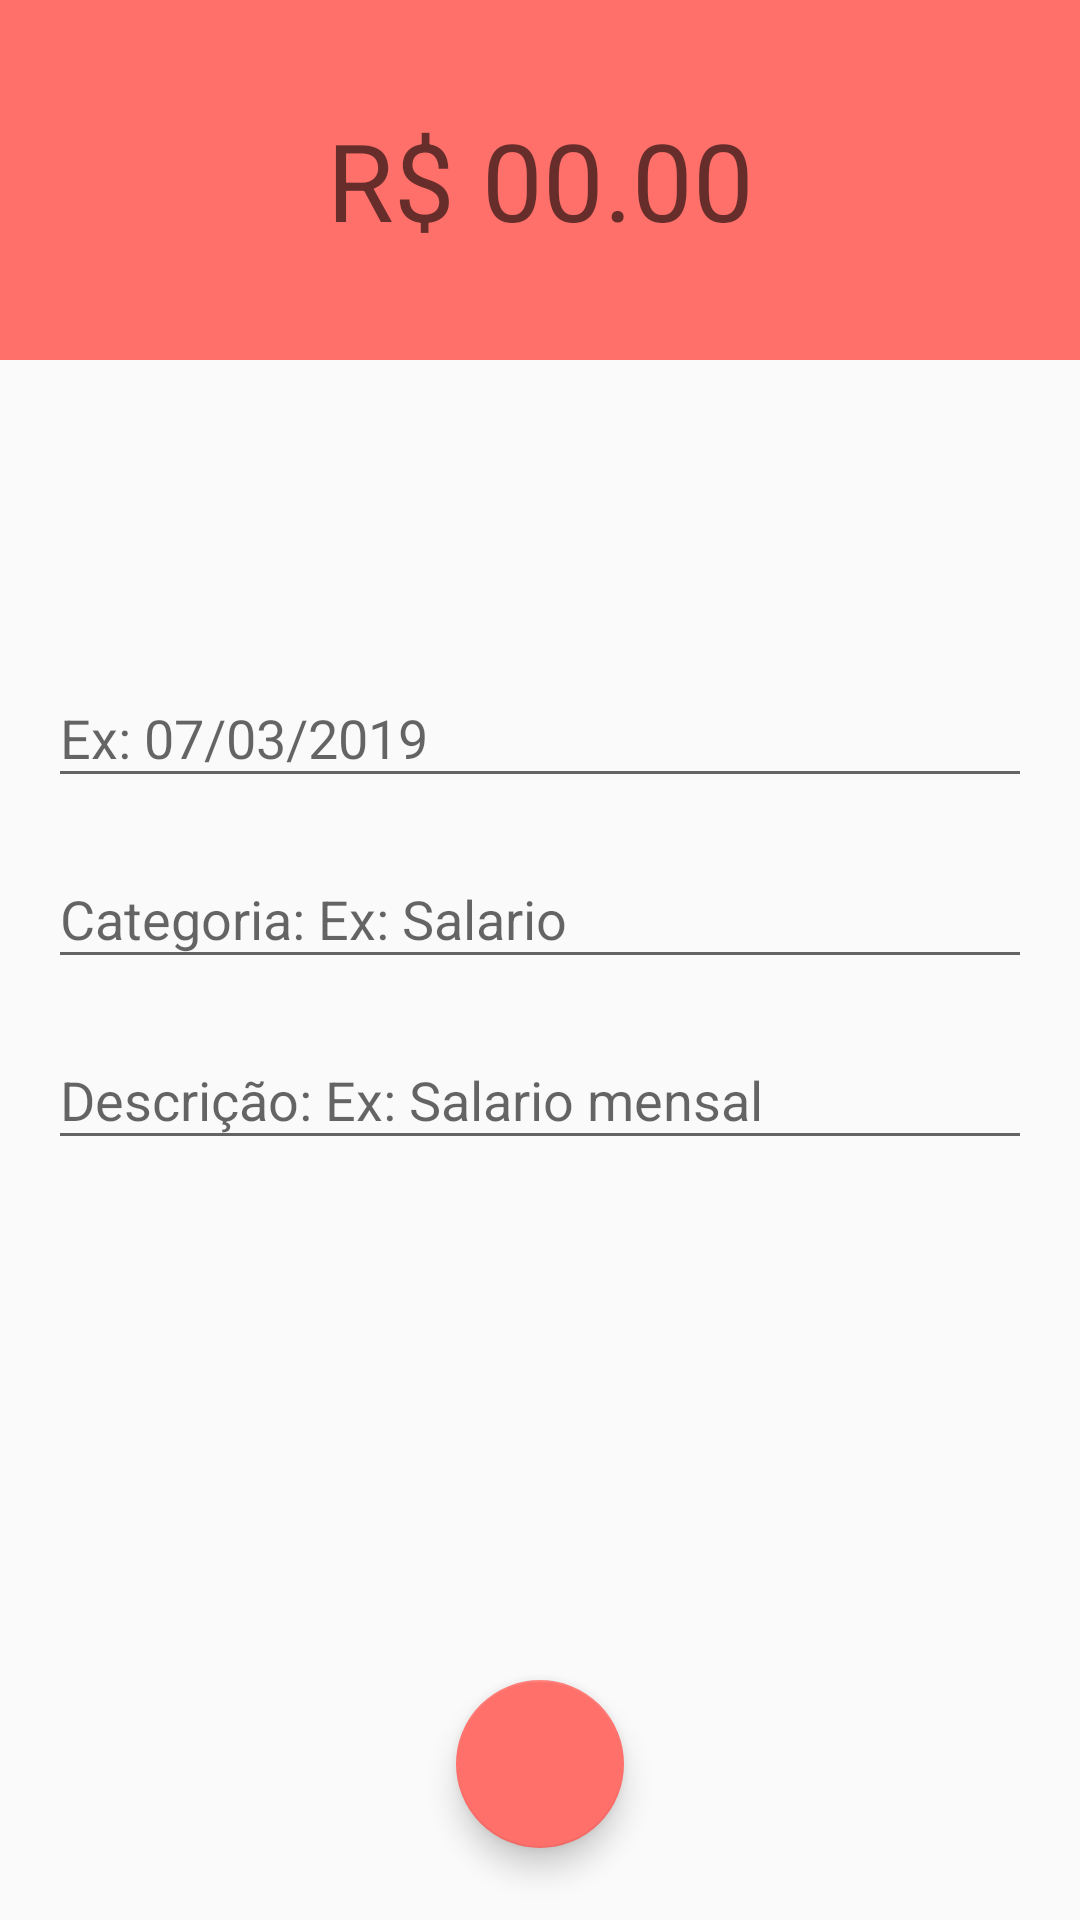

The Android layout XML behind this screen, and the referenced resources:
<!-- AndroidManifest.xml: activity theme DespesasTheme -->
<!-- res/layout/activity_despesas.xml -->
<?xml version="1.0" encoding="utf-8"?>
<android.support.constraint.ConstraintLayout xmlns:android="http://schemas.android.com/apk/res/android"
    xmlns:app="http://schemas.android.com/apk/res-auto"
    xmlns:tools="http://schemas.android.com/tools"
    android:layout_width="match_parent"
    android:layout_height="match_parent"
    tools:context=".activity.DespesasActivity">

    <LinearLayout
        android:id="@+id/linearLayout"
        android:layout_width="0dp"
        android:layout_height="120dp"
        android:background="@color/colorPrimaryDespesa"
        android:gravity="center"
        android:orientation="vertical"
        android:padding="10dp"
        app:layout_constraintEnd_toEndOf="parent"
        app:layout_constraintStart_toStartOf="parent"
        tools:layout_editor_absoluteY="3dp"
        tools:ignore="MissingConstraints">

        <EditText
            android:id="@+id/editValor"
            android:layout_width="match_parent"
            android:layout_height="wrap_content"
            android:background="@android:color/transparent"
            android:ems="10"
            android:gravity="center"
            android:hint="R$ 00.00"
            android:inputType="numberDecimal"
            android:textColor="@android:color/white"
            android:textSize="36sp" />
    </LinearLayout>

    <android.support.design.widget.TextInputLayout
        android:id="@+id/textInputLayout"
        android:layout_width="0dp"
        android:layout_height="wrap_content"
        android:layout_marginStart="16dp"
        android:layout_marginLeft="16dp"
        android:layout_marginEnd="16dp"
        android:layout_marginRight="16dp"
        android:layout_marginBottom="8dp"
        app:layout_constraintBottom_toTopOf="@+id/textInputLayout6"
        app:layout_constraintEnd_toEndOf="parent"
        app:layout_constraintStart_toStartOf="parent"
        app:layout_constraintTop_toBottomOf="@+id/linearLayout"
        app:layout_constraintVertical_bias="0.26999998"
        app:layout_constraintVertical_chainStyle="packed">

        <android.support.design.widget.TextInputEditText
            android:id="@+id/editData"
            android:layout_width="match_parent"
            android:layout_height="wrap_content"
            android:hint="Ex: 07/03/2019" />
    </android.support.design.widget.TextInputLayout>

    <android.support.design.widget.TextInputLayout
        android:id="@+id/textInputLayout6"
        android:layout_width="0dp"
        android:layout_height="wrap_content"
        android:layout_marginStart="16dp"
        android:layout_marginLeft="16dp"
        android:layout_marginEnd="16dp"
        android:layout_marginRight="16dp"
        app:layout_constraintBottom_toTopOf="@+id/textInputLayout7"
        app:layout_constraintEnd_toEndOf="parent"
        app:layout_constraintStart_toStartOf="parent"
        app:layout_constraintTop_toBottomOf="@+id/textInputLayout">

        <android.support.design.widget.TextInputEditText
            android:id="@+id/editCategoria"
            android:layout_width="match_parent"
            android:layout_height="wrap_content"
            android:hint="Categoria: Ex: Salario" />
    </android.support.design.widget.TextInputLayout>

    <android.support.design.widget.TextInputLayout
        android:id="@+id/textInputLayout7"
        android:layout_width="0dp"
        android:layout_height="wrap_content"
        android:layout_marginStart="16dp"
        android:layout_marginLeft="16dp"
        android:layout_marginTop="8dp"
        android:layout_marginEnd="16dp"
        android:layout_marginRight="16dp"
        app:layout_constraintBottom_toBottomOf="parent"
        app:layout_constraintEnd_toEndOf="parent"
        app:layout_constraintStart_toStartOf="parent"
        app:layout_constraintTop_toBottomOf="@+id/textInputLayout6">

        <android.support.design.widget.TextInputEditText
            android:id="@+id/editDescricao"
            android:layout_width="match_parent"
            android:layout_height="wrap_content"
            android:hint="Descrição: Ex: Salario mensal" />
    </android.support.design.widget.TextInputLayout>

    <android.support.design.widget.FloatingActionButton
        android:id="@+id/fabSalvar"
        android:layout_width="wrap_content"
        android:layout_height="wrap_content"
        android:layout_marginStart="8dp"
        android:layout_marginLeft="8dp"
        android:layout_marginEnd="8dp"
        android:layout_marginRight="8dp"
        android:layout_marginBottom="24dp"
        android:clickable="true"
        android:onClick="salvarDespesa"
        app:layout_constraintBottom_toBottomOf="parent"
        app:layout_constraintEnd_toEndOf="parent"
        app:layout_constraintStart_toStartOf="parent"
        app:srcCompat="@drawable/ic_check_black_24dp" />
</android.support.constraint.ConstraintLayout>
<!-- resources referenced by this layout -->
<resources>
  <color name="colorPrimaryDespesa">#FF706A</color>
  <style name="DespesasTheme" parent="Theme.AppCompat.Light.NoActionBar">
          
          <item name="windowActionBar">false</item>
          <item name="windowNoTitle">true</item>
          <item name="colorPrimary">@color/colorPrimaryDespesa</item>
          <item name="colorPrimaryDark">@color/colorPrimaryDarkDespesa</item>
          <item name="colorAccent">@color/colorAccentDespesa</item>
      </style>
  <color name="colorPrimaryDarkDespesa">#E66560</color>
  <color name="colorAccentDespesa">#FF706A</color>
</resources>
